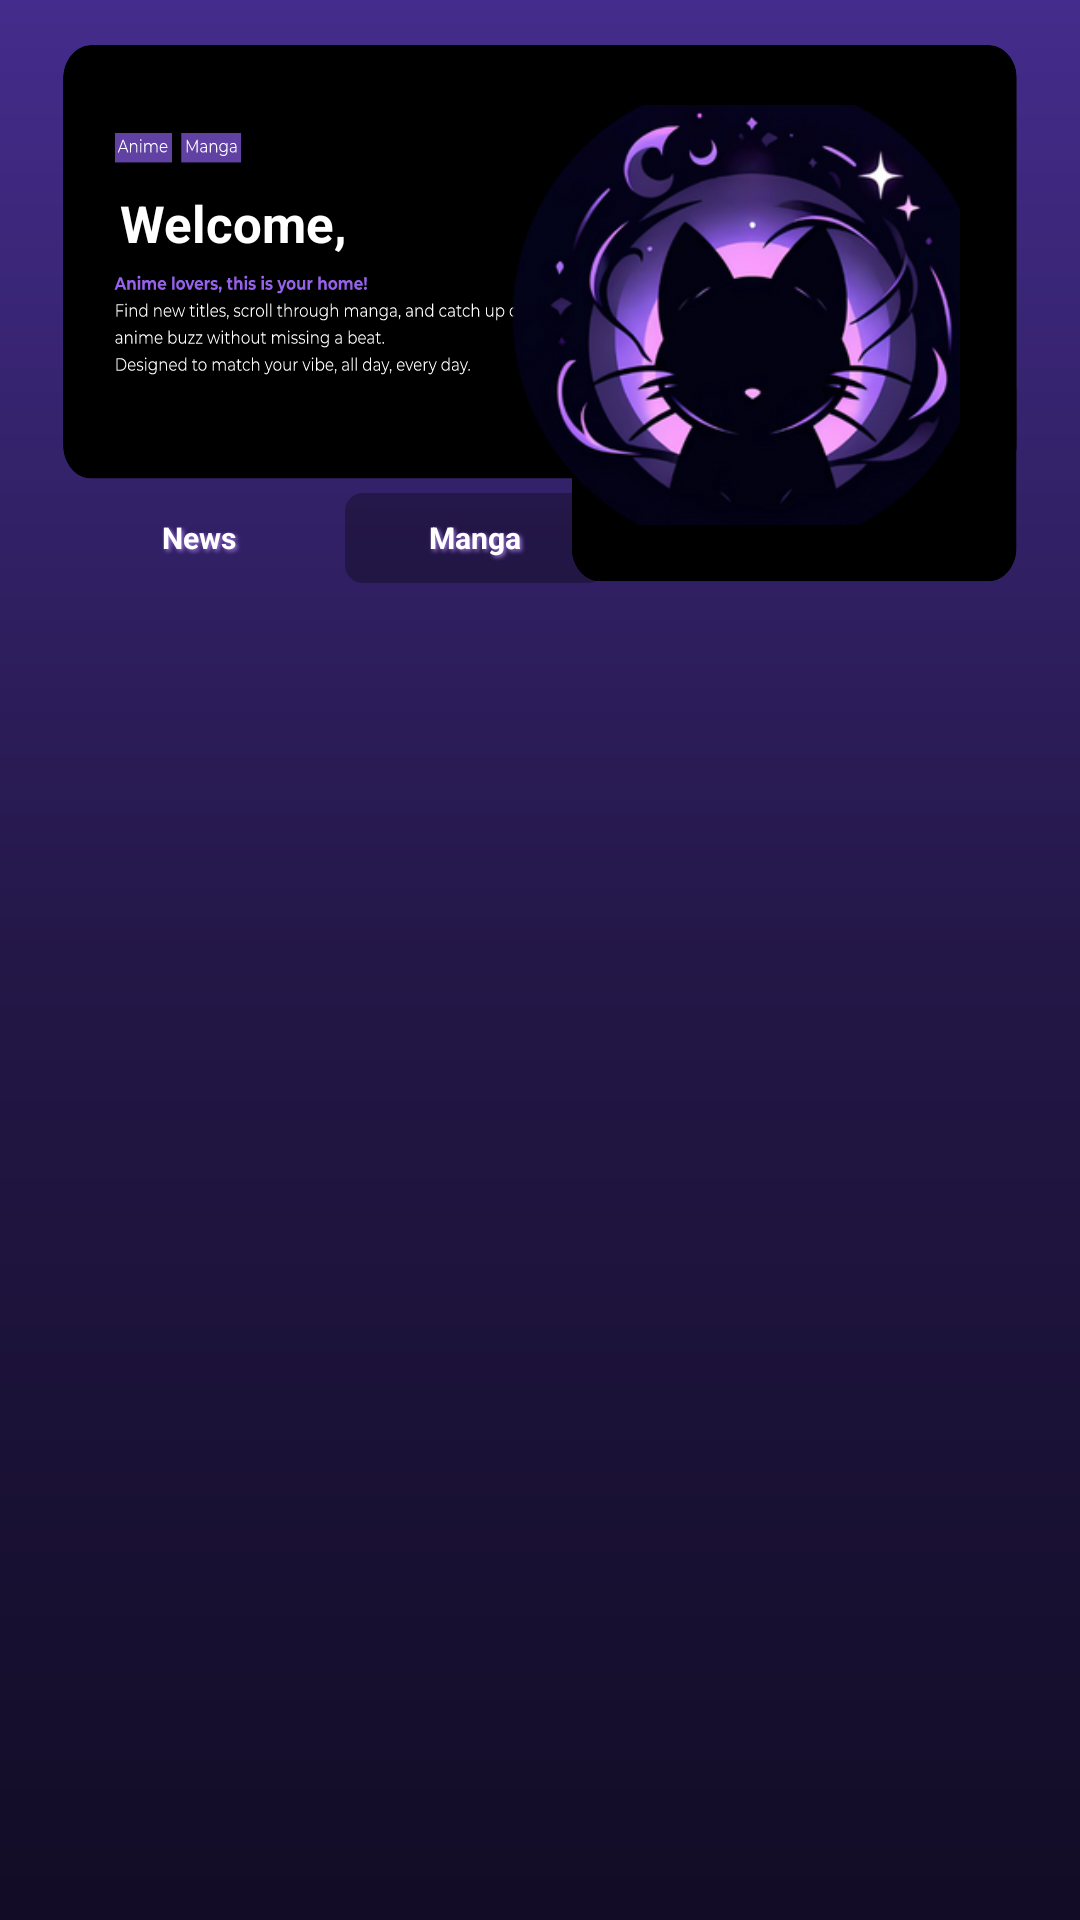

Write the Android layout XML for this screen, with the resource values it uses.
<!-- AndroidManifest.xml: application theme Theme.AnimeDxD -->
<!-- res/layout/fragment_homepage.xml -->
<?xml version="1.0" encoding="utf-8"?>
<androidx.constraintlayout.widget.ConstraintLayout
    xmlns:android="http://schemas.android.com/apk/res/android"
    xmlns:tools="http://schemas.android.com/tools"
    xmlns:app="http://schemas.android.com/apk/res-auto"
    android:id="@+id/list"
    android:layout_width="match_parent"
    android:layout_height="match_parent"
    tools:context=".fragment.ListFragment"
    android:scrollbars="none"
    android:background="@drawable/gradient_background">


    <androidx.constraintlayout.widget.ConstraintLayout
        android:id="@+id/banner_container"
        android:layout_width="match_parent"
        android:layout_height="180dp"
        android:layout_marginTop="15dp"
        android:background="@drawable/ic_banner"
        android:padding="20dp"
        app:layout_constraintTop_toTopOf="parent"
        app:layout_constraintStart_toStartOf="parent"
        app:layout_constraintEnd_toEndOf="parent"
        android:layout_marginHorizontal="20dp">


        <ImageView
            android:id="@+id/overlay_image"
            android:layout_width="170dp"
            android:layout_height="170dp"
            android:src="@drawable/logo_cat"
            android:layout_marginEnd="-15dp"
            app:layout_constraintEnd_toEndOf="parent"
            app:layout_constraintBottom_toBottomOf="parent"
            app:layout_constraintTop_toTopOf="parent"/>




        <LinearLayout
            android:id="@+id/welcome_container"
            android:layout_width="0dp"
            android:layout_height="wrap_content"
            android:orientation="horizontal"
            app:layout_constraintStart_toStartOf="parent"
            app:layout_constraintTop_toTopOf="parent"
            app:layout_constraintEnd_toStartOf="@id/overlay_image"
            android:layout_marginTop="28dp">


            <TextView
                android:id="@+id/welcome_label"
                android:layout_width="wrap_content"
                android:layout_height="wrap_content"
                android:text="Welcome,"
                android:textColor="@color/white"
                android:textSize="17sp"
                android:textStyle="bold"/>

            <TextView
                android:id="@+id/username_text"
                android:layout_width="wrap_content"
                android:layout_height="wrap_content"
                android:text=""
                android:textColor="@color/white"
                android:textSize="14sp"
                android:textStyle="bold"
                android:shadowColor="#C2ACFF"
                android:shadowDx="0"
                android:shadowDy="0"
                android:shadowRadius="8"
                android:layout_marginStart="2dp"/>
        </LinearLayout>

    </androidx.constraintlayout.widget.ConstraintLayout>


    <LinearLayout
        android:id="@+id/tabs_container"
        android:layout_width="match_parent"
        android:layout_height="wrap_content"
        android:orientation="horizontal"
        android:layout_marginTop="-31dp"
        android:paddingStart="20dp"
        app:layout_constraintTop_toBottomOf="@id/banner_container"
        app:layout_constraintStart_toStartOf="parent"
        app:layout_constraintEnd_toEndOf="parent">


        <TextView
            android:id="@+id/news_tab"
            android:layout_width="87dp"
            android:layout_height="30dp"
            android:text="News"
            android:textColor="@color/white"
            android:textSize="10sp"
            android:textStyle="bold"
            android:paddingHorizontal="3dp"
            android:layout_marginStart="3dp"
            android:paddingVertical="2dp"
            android:background="@drawable/tab_selcted_backgorund"
            android:shadowColor="#9E77DC"
            android:shadowDx="2"
            android:shadowDy="2"
            android:shadowRadius="3"
            android:gravity="center"/>


        <TextView
            android:id="@+id/manga_tab"
            android:layout_width="87dp"
            android:layout_height="30dp"
            android:text="Manga"
            android:textColor="@color/white"
            android:textSize="10sp"
            android:textStyle="bold"
            android:paddingHorizontal="3dp"
            android:layout_marginStart="5dp"
            android:paddingVertical="2dp"
            android:background="@drawable/tab_unselected_backgorund"
            android:shadowColor="#9E77DC"
            android:shadowDx="2"
            android:shadowDy="2"
            android:shadowRadius="3"
            android:gravity="center"/>
    </LinearLayout>


    <androidx.constraintlayout.widget.ConstraintLayout
        android:id="@+id/news_carousel_container"
        android:layout_width="match_parent"
        android:layout_height="wrap_content"
        android:layout_marginHorizontal="10dp"
        android:paddingLeft="10dp"
        android:paddingRight="10dp"
        android:visibility="visible"
        app:layout_constraintBottom_toBottomOf="parent"
        app:layout_constraintEnd_toEndOf="parent"
        app:layout_constraintHorizontal_bias="1.0"
        app:layout_constraintStart_toStartOf="parent"
        app:layout_constraintTop_toBottomOf="@+id/tabs_container"
        app:layout_constraintVertical_bias="0.222">


        <androidx.viewpager2.widget.ViewPager2
            android:id="@+id/news_view_pager"
            android:layout_width="match_parent"
            android:layout_height="375dp"
            app:layout_constraintEnd_toEndOf="parent"
            app:layout_constraintHorizontal_bias="1.0"
            app:layout_constraintStart_toStartOf="parent"
            app:layout_constraintTop_toTopOf="parent" />

    </androidx.constraintlayout.widget.ConstraintLayout>


    <GridView
        android:id="@+id/manga_grid_view"
        android:layout_width="match_parent"
        android:layout_height="0dp"
        android:layout_marginTop="10dp"
        android:layout_marginHorizontal="20dp"
        android:visibility="gone"
        android:numColumns="1"
        android:verticalSpacing="15dp"
        android:horizontalSpacing="15dp"
        app:layout_constraintTop_toBottomOf="@id/tabs_container"
        app:layout_constraintBottom_toBottomOf="parent"
        app:layout_constraintStart_toStartOf="parent"
        app:layout_constraintEnd_toEndOf="parent"/>
</androidx.constraintlayout.widget.ConstraintLayout>
<!-- resources referenced by this layout -->
<resources>
  <color name="white">#FFFFFFFF</color>
  <!-- drawable gradient_background (drawable) -->
  <?xml version="1.0" encoding="utf-8"?>
  <shape xmlns:android="http://schemas.android.com/apk/res/android">
      <gradient
          android:angle="270"
          android:startColor="#442C8C"
          android:centerColor="#231747"
          android:endColor="#120C26"
          android:type="linear" />
  </shape>
  <!-- drawable ic_banner: vector/xml drawable (drawable, 107584 chars, omitted) -->
  <!-- drawable logo_cat: png bitmap (drawable, 100701 bytes) -->
  <!-- drawable tab_unselected_backgorund (drawable) -->
  <?xml version="1.0" encoding="utf-8"?>
  <shape xmlns:android="http://schemas.android.com/apk/res/android"
      android:shape="rectangle">
      <solid android:color="#4D000000" />
      <corners android:radius="6dp" />
  </shape>
  <style name="Theme.AnimeDxD" parent="Base.Theme.AnimeDxD" />
  <style name="Base.Theme.AnimeDxD" parent="Theme.AppCompat.Light.NoActionBar">
          
          <item name="colorPrimary">@color/purple_500</item>
          <item name="colorOnPrimary">@color/white</item>
      </style>
  <color name="purple_500">#FF6200EE</color>
</resources>
